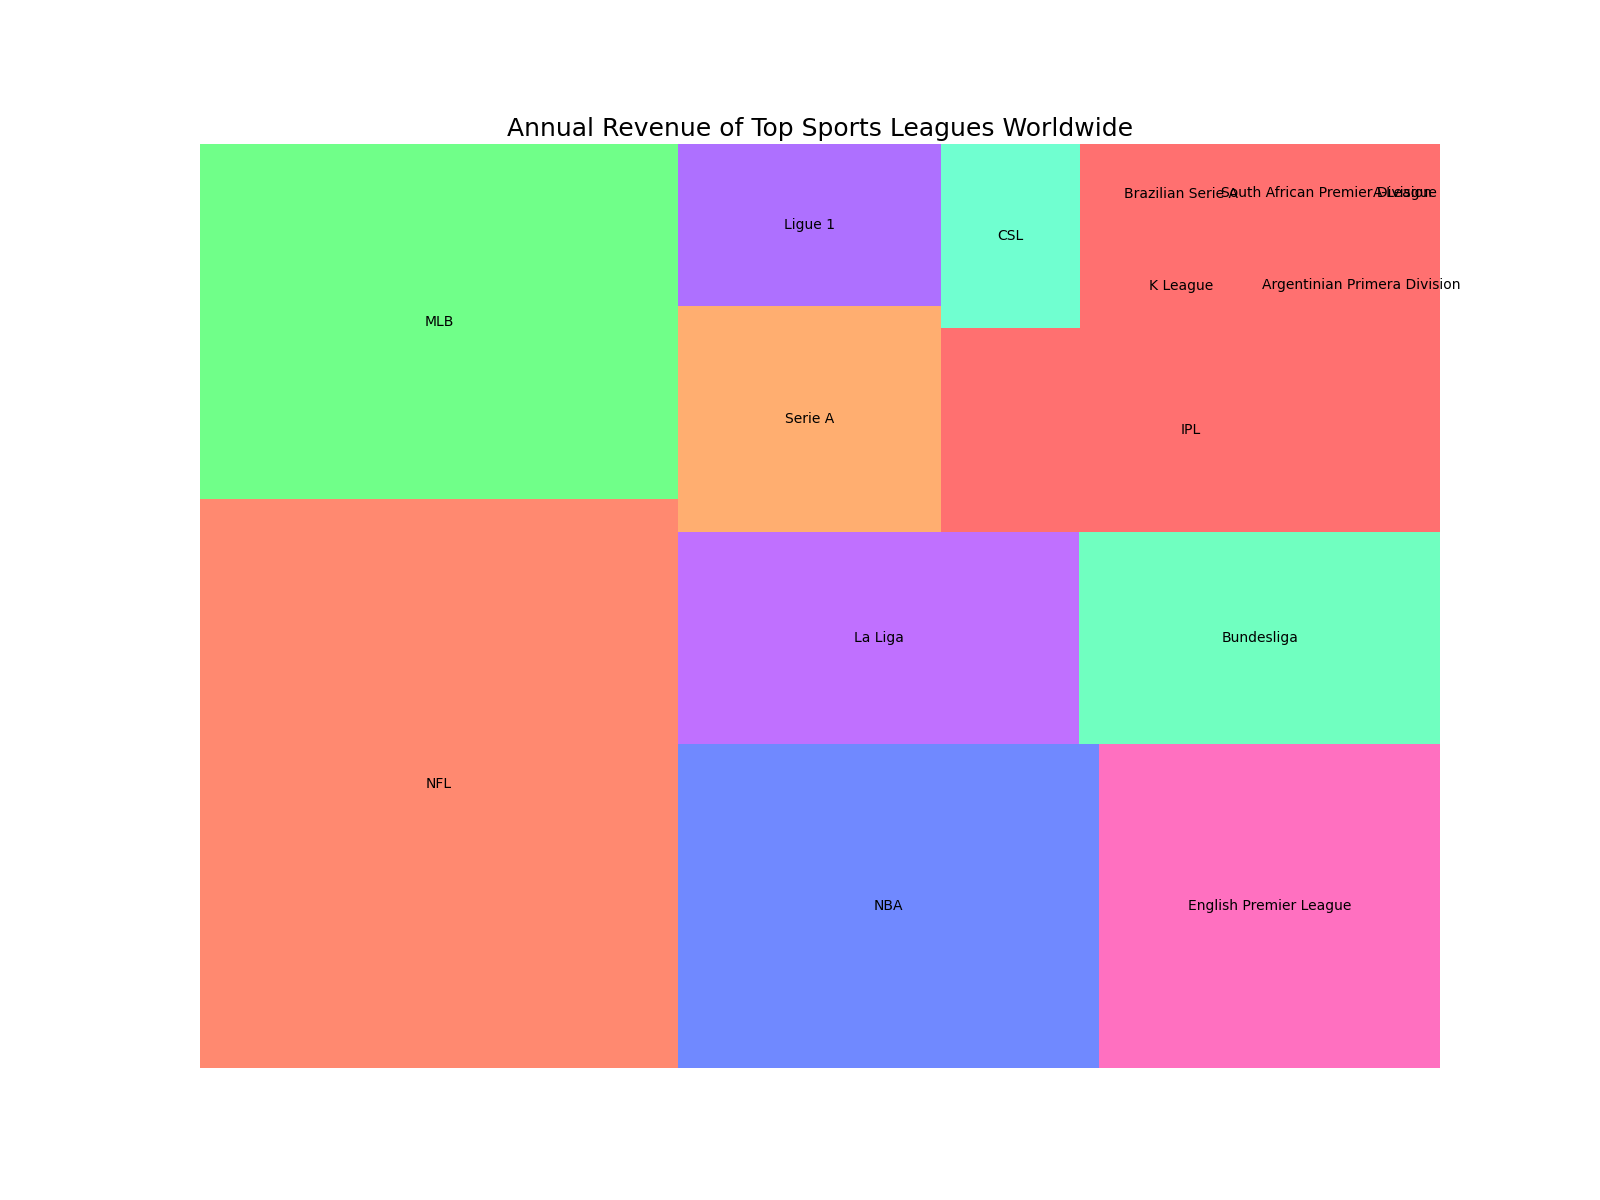

Source data for this figure (header and first rows):
Continent, League, Annual Revenue (in billion USD)
North America, NFL, 16
North America, MLB, 10
North America, NBA, 8
Europe, English Premier League, 6.5
Europe, La Liga, 5
Europe, Bundesliga, 4.5
Europe, Serie A, 3.5
Europe, Ligue 1, 2.5
Asia, IPL, 6
Asia, CSL, 1.5
Asia, K League, 1
South America, Brazilian Serie A, 1.2
South America, Argentinian Primera Division, 0.8
Africa, South African Premier Division, 0.5
Oceania, A-League, 0.4
